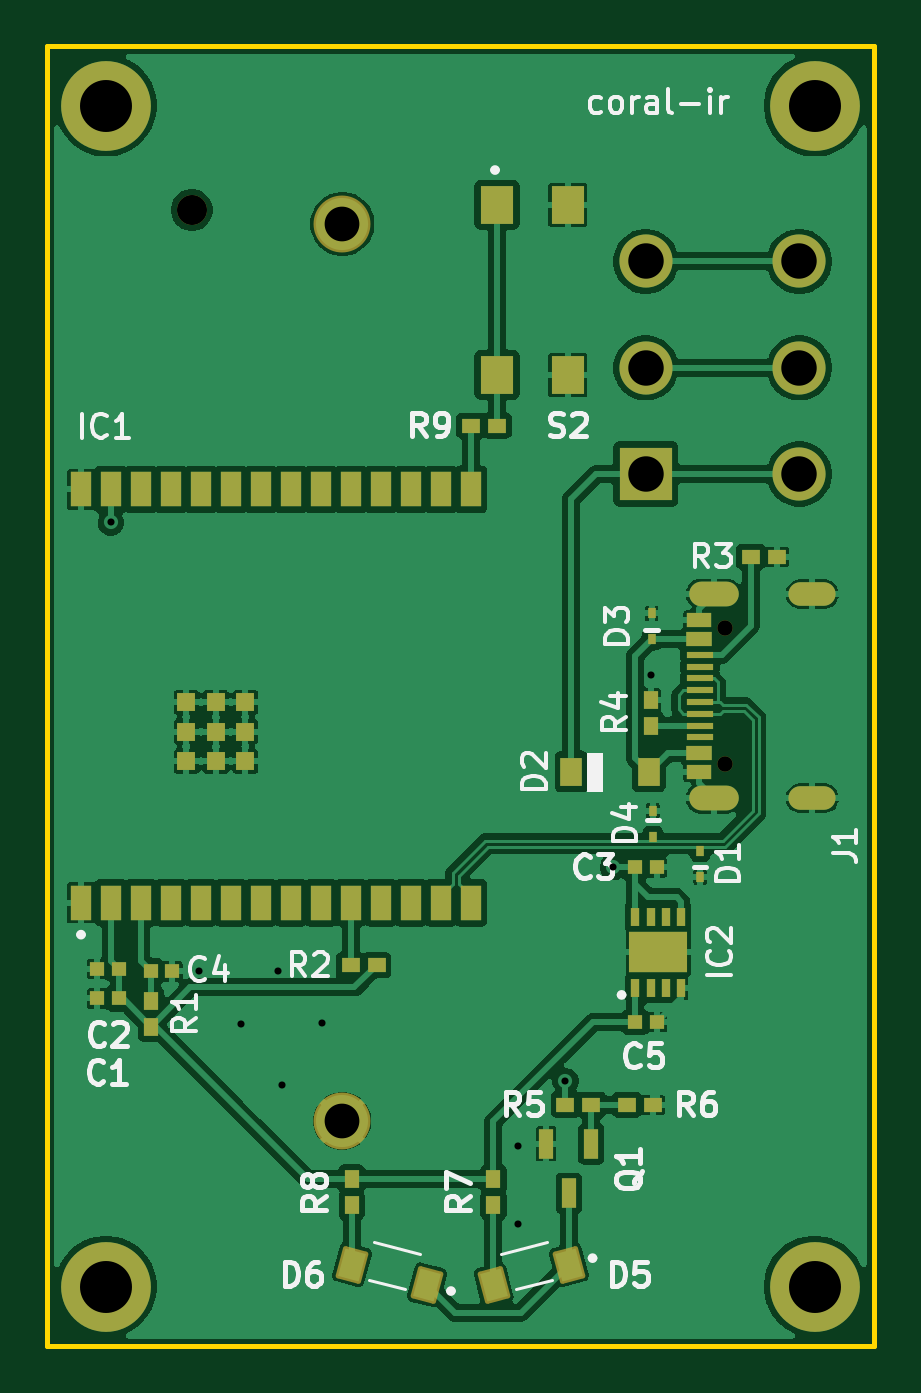
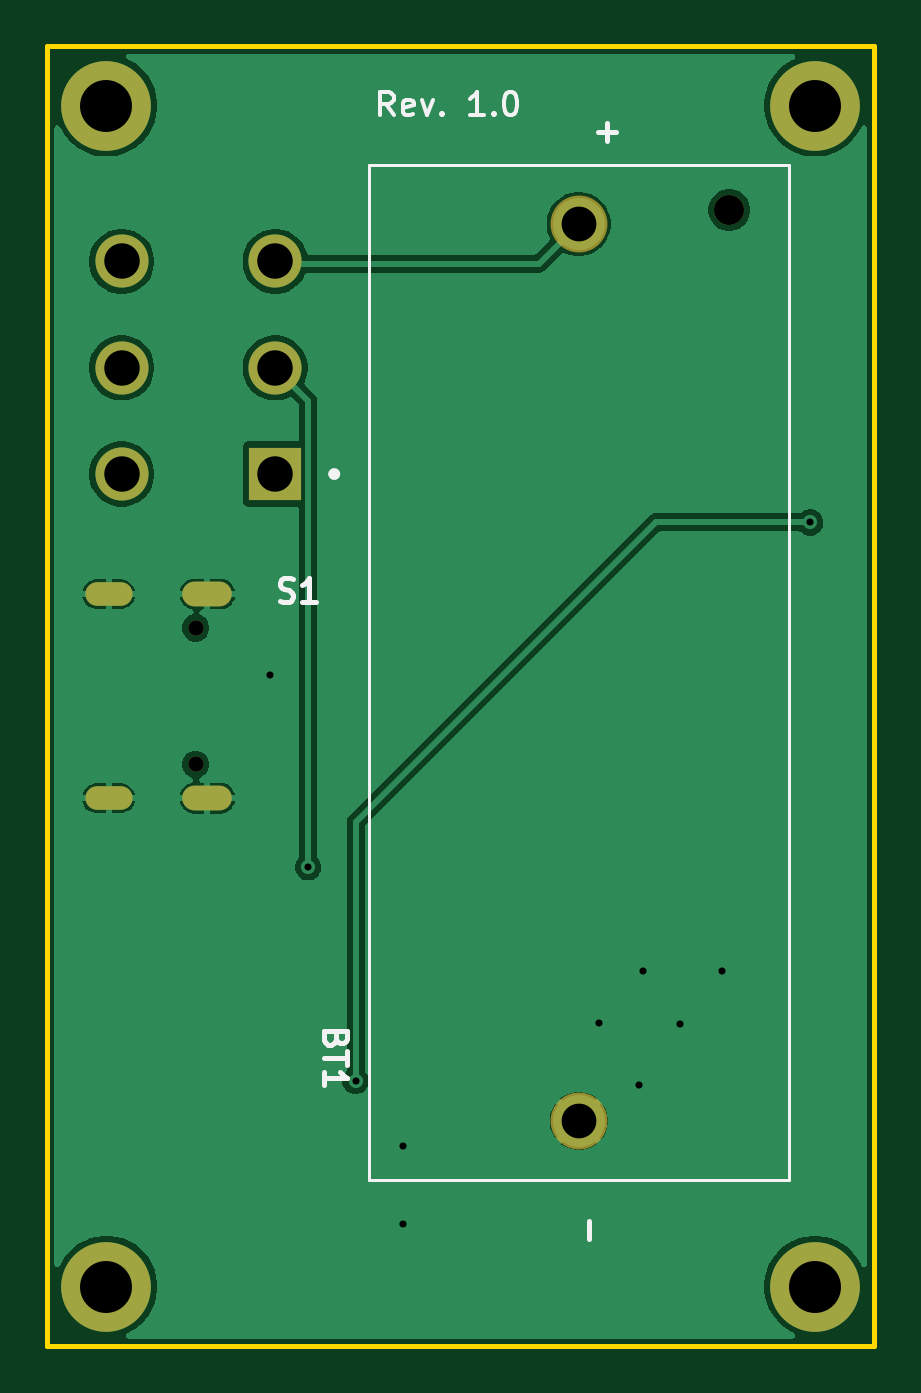
Circuit board: 11 layer files. Board 35.0 x 55.0 mm.
- bottom_copper: coral-ir-B_Cu.gbl (35229 bytes)
- bottom_mask: coral-ir-B_Mask.gbs (1340 bytes)
- paste: coral-ir-B_Paste.gbp (487 bytes)
- bottom_silk: coral-ir-B_Silkscreen.gbo (7391 bytes)
- outline: coral-ir-Edge_Cuts.gm1 (645 bytes)
- top_copper: coral-ir-F_Cu.gtl (118186 bytes)
- top_mask: coral-ir-F_Mask.gts (5231 bytes)
- paste: coral-ir-F_Paste.gtp (3971 bytes)
- top_silk: coral-ir-F_Silkscreen.gto (39211 bytes)
- drill: coral-ir-NPTH.drl (441 bytes)
- drill: coral-ir-PTH.drl (1065 bytes)

=== bottom_copper: coral-ir-B_Cu.gbl (35229 bytes, source omitted) ===
=== bottom_mask: coral-ir-B_Mask.gbs ===
G04 #@! TF.GenerationSoftware,KiCad,Pcbnew,9.0.2*
G04 #@! TF.CreationDate,2025-06-24T14:33:43+02:00*
G04 #@! TF.ProjectId,coral-ir,636f7261-6c2d-4697-922e-6b696361645f,rev?*
G04 #@! TF.SameCoordinates,Original*
G04 #@! TF.FileFunction,Soldermask,Bot*
G04 #@! TF.FilePolarity,Negative*
%FSLAX46Y46*%
G04 Gerber Fmt 4.6, Leading zero omitted, Abs format (unit mm)*
G04 Created by KiCad (PCBNEW 9.0.2) date 2025-06-24 14:33:43*
%MOMM*%
%LPD*%
G01*
G04 APERTURE LIST*
%ADD10C,2.600000*%
%ADD11C,3.800000*%
%ADD12C,0.650000*%
%ADD13O,2.100000X1.050000*%
%ADD14O,2.000000X1.000000*%
%ADD15C,1.270000*%
%ADD16C,2.409000*%
%ADD17R,2.250000X2.250000*%
%ADD18C,2.250000*%
G04 APERTURE END LIST*
D10*
X92500000Y-42500000D03*
D11*
X92500000Y-42500000D03*
D10*
X122500000Y-92500000D03*
D11*
X122500000Y-92500000D03*
D10*
X92500000Y-92500000D03*
D11*
X92500000Y-92500000D03*
D12*
X118720000Y-70390000D03*
X118720000Y-64610000D03*
D13*
X118220000Y-71820000D03*
D14*
X122400000Y-71820000D03*
X122400000Y-63180000D03*
D13*
X118220000Y-63180000D03*
D10*
X122500000Y-42500000D03*
D11*
X122500000Y-42500000D03*
D15*
X96130000Y-46920000D03*
D16*
X102500000Y-85485000D03*
X102500000Y-47515000D03*
D17*
X115350000Y-58100000D03*
D18*
X115350000Y-53600000D03*
X115350000Y-49100000D03*
X121850000Y-49100000D03*
X121850000Y-53600000D03*
X121850000Y-58100000D03*
M02*

=== paste: coral-ir-B_Paste.gbp ===
G04 #@! TF.GenerationSoftware,KiCad,Pcbnew,9.0.2*
G04 #@! TF.CreationDate,2025-06-24T14:33:43+02:00*
G04 #@! TF.ProjectId,coral-ir,636f7261-6c2d-4697-922e-6b696361645f,rev?*
G04 #@! TF.SameCoordinates,Original*
G04 #@! TF.FileFunction,Paste,Bot*
G04 #@! TF.FilePolarity,Positive*
%FSLAX46Y46*%
G04 Gerber Fmt 4.6, Leading zero omitted, Abs format (unit mm)*
G04 Created by KiCad (PCBNEW 9.0.2) date 2025-06-24 14:33:43*
%MOMM*%
%LPD*%
G01*
G04 APERTURE LIST*
G04 APERTURE END LIST*
M02*

=== bottom_silk: coral-ir-B_Silkscreen.gbo (7391 bytes, source omitted) ===
=== outline: coral-ir-Edge_Cuts.gm1 ===
G04 #@! TF.GenerationSoftware,KiCad,Pcbnew,9.0.2*
G04 #@! TF.CreationDate,2025-06-24T14:33:43+02:00*
G04 #@! TF.ProjectId,coral-ir,636f7261-6c2d-4697-922e-6b696361645f,rev?*
G04 #@! TF.SameCoordinates,Original*
G04 #@! TF.FileFunction,Profile,NP*
%FSLAX46Y46*%
G04 Gerber Fmt 4.6, Leading zero omitted, Abs format (unit mm)*
G04 Created by KiCad (PCBNEW 9.0.2) date 2025-06-24 14:33:43*
%MOMM*%
%LPD*%
G01*
G04 APERTURE LIST*
G04 #@! TA.AperFunction,Profile*
%ADD10C,0.200000*%
G04 #@! TD*
G04 APERTURE END LIST*
D10*
X90000000Y-40000000D02*
X125000000Y-40000000D01*
X125000000Y-95000000D01*
X90000000Y-95000000D01*
X90000000Y-40000000D01*
M02*

=== top_copper: coral-ir-F_Cu.gtl (118186 bytes, source omitted) ===
=== top_mask: coral-ir-F_Mask.gts ===
G04 #@! TF.GenerationSoftware,KiCad,Pcbnew,9.0.2*
G04 #@! TF.CreationDate,2025-06-24T14:33:43+02:00*
G04 #@! TF.ProjectId,coral-ir,636f7261-6c2d-4697-922e-6b696361645f,rev?*
G04 #@! TF.SameCoordinates,Original*
G04 #@! TF.FileFunction,Soldermask,Top*
G04 #@! TF.FilePolarity,Negative*
%FSLAX46Y46*%
G04 Gerber Fmt 4.6, Leading zero omitted, Abs format (unit mm)*
G04 Created by KiCad (PCBNEW 9.0.2) date 2025-06-24 14:33:43*
%MOMM*%
%LPD*%
G01*
G04 APERTURE LIST*
G04 Aperture macros list*
%AMRoundRect*
0 Rectangle with rounded corners*
0 $1 Rounding radius*
0 $2 $3 $4 $5 $6 $7 $8 $9 X,Y pos of 4 corners*
0 Add a 4 corners polygon primitive as box body*
4,1,4,$2,$3,$4,$5,$6,$7,$8,$9,$2,$3,0*
0 Add four circle primitives for the rounded corners*
1,1,$1+$1,$2,$3*
1,1,$1+$1,$4,$5*
1,1,$1+$1,$6,$7*
1,1,$1+$1,$8,$9*
0 Add four rect primitives between the rounded corners*
20,1,$1+$1,$2,$3,$4,$5,0*
20,1,$1+$1,$4,$5,$6,$7,0*
20,1,$1+$1,$6,$7,$8,$9,0*
20,1,$1+$1,$8,$9,$2,$3,0*%
G04 Aperture macros list end*
%ADD10R,1.400000X1.600000*%
%ADD11R,0.750000X0.600000*%
%ADD12R,0.600000X0.750000*%
%ADD13C,2.600000*%
%ADD14C,3.800000*%
%ADD15R,0.350000X0.800000*%
%ADD16R,2.500000X1.750000*%
%ADD17R,0.600000X0.620000*%
%ADD18RoundRect,0.102000X0.279375X0.696024X-0.589958X0.463087X-0.279375X-0.696024X0.589958X-0.463087X0*%
%ADD19R,0.914400X1.219200*%
%ADD20R,0.900000X1.500000*%
%ADD21R,0.800000X0.800000*%
%ADD22RoundRect,0.102000X0.589958X0.463087X-0.279375X0.696024X-0.589958X-0.463087X0.279375X-0.696024X0*%
%ADD23R,0.600000X1.250000*%
%ADD24R,0.320000X0.430000*%
%ADD25C,0.650000*%
%ADD26R,1.030000X0.600000*%
%ADD27R,1.080000X0.600000*%
%ADD28R,1.150000X0.300000*%
%ADD29O,2.100000X1.050000*%
%ADD30O,2.000000X1.000000*%
%ADD31C,1.270000*%
%ADD32C,2.409000*%
%ADD33R,2.250000X2.250000*%
%ADD34C,2.250000*%
G04 APERTURE END LIST*
D10*
X109050000Y-46700000D03*
X109050000Y-53900000D03*
X112050000Y-46700000D03*
X112050000Y-53900000D03*
D11*
X107950000Y-56050000D03*
X109050000Y-56050000D03*
D12*
X102900000Y-89050000D03*
X102900000Y-87950000D03*
D13*
X92500000Y-42500000D03*
D14*
X92500000Y-42500000D03*
D15*
X114900000Y-79850000D03*
X115550000Y-79850000D03*
X116200000Y-79850000D03*
X116850000Y-79850000D03*
X116850000Y-76850000D03*
X116200000Y-76850000D03*
X115550000Y-76850000D03*
X114900000Y-76850000D03*
D16*
X115875000Y-78350000D03*
D17*
X114890000Y-74750000D03*
X115810000Y-74750000D03*
D11*
X113050000Y-84800000D03*
X111950000Y-84800000D03*
D12*
X94400000Y-80400000D03*
X94400000Y-81500000D03*
D11*
X114550000Y-84800000D03*
X115650000Y-84800000D03*
D13*
X122500000Y-92500000D03*
D14*
X122500000Y-92500000D03*
D13*
X92500000Y-92500000D03*
D14*
X92500000Y-92500000D03*
D18*
X108906222Y-92427050D03*
X112093778Y-91572950D03*
D19*
X112200000Y-70700000D03*
X115476600Y-70700000D03*
D17*
X93050000Y-80300000D03*
X92130000Y-80300000D03*
D20*
X91430000Y-76250000D03*
X92700000Y-76250000D03*
X93970000Y-76250000D03*
X95240000Y-76250000D03*
X96510000Y-76250000D03*
X97780000Y-76250000D03*
X99050000Y-76250000D03*
X100320000Y-76250000D03*
X101590000Y-76250000D03*
X102860000Y-76250000D03*
X104130000Y-76250000D03*
X105400000Y-76250000D03*
X106670000Y-76250000D03*
X107940000Y-76250000D03*
X107940000Y-58750000D03*
X106670000Y-58750000D03*
X105400000Y-58750000D03*
X104130000Y-58750000D03*
X102860000Y-58750000D03*
X101590000Y-58750000D03*
X100320000Y-58750000D03*
X99050000Y-58750000D03*
X97780000Y-58750000D03*
X96510000Y-58750000D03*
X95240000Y-58750000D03*
X93970000Y-58750000D03*
X92700000Y-58750000D03*
X91430000Y-58750000D03*
D21*
X97150000Y-69005000D03*
X95900000Y-70255000D03*
X97150000Y-70255000D03*
X98400000Y-70255000D03*
X98400000Y-69005000D03*
X98400000Y-67755000D03*
X97150000Y-67755000D03*
X95900000Y-67755000D03*
X95900000Y-69005000D03*
D11*
X102850000Y-78900000D03*
X103950000Y-78900000D03*
D22*
X102906222Y-91572950D03*
X106093778Y-92427050D03*
D23*
X113040000Y-86450000D03*
X111140000Y-86450000D03*
X112090000Y-88550000D03*
D24*
X115600000Y-65100000D03*
X115600000Y-64000000D03*
X115650000Y-72350000D03*
X115650000Y-73450000D03*
D11*
X119800000Y-61600000D03*
X120900000Y-61600000D03*
D24*
X117650000Y-75150000D03*
X117650000Y-74050000D03*
D12*
X115550000Y-68750000D03*
X115550000Y-67650000D03*
D25*
X118720000Y-70390000D03*
X118720000Y-64610000D03*
D26*
X117585000Y-70700000D03*
D27*
X117610000Y-69900000D03*
D28*
X117645000Y-68750000D03*
X117645000Y-67750000D03*
X117645000Y-67250000D03*
X117645000Y-66250000D03*
D26*
X117585000Y-64300000D03*
D27*
X117610000Y-65100000D03*
D28*
X117645000Y-65750000D03*
X117645000Y-66750000D03*
X117645000Y-68250000D03*
X117645000Y-69250000D03*
D29*
X118220000Y-71820000D03*
D30*
X122400000Y-71820000D03*
X122400000Y-63180000D03*
D29*
X118220000Y-63180000D03*
D17*
X94390000Y-79150000D03*
X95310000Y-79150000D03*
D13*
X122500000Y-42500000D03*
D14*
X122500000Y-42500000D03*
D12*
X108900000Y-89050000D03*
X108900000Y-87950000D03*
D17*
X93050000Y-79050000D03*
X92130000Y-79050000D03*
X114890000Y-81300000D03*
X115810000Y-81300000D03*
D31*
X96130000Y-46920000D03*
D32*
X102500000Y-85485000D03*
X102500000Y-47515000D03*
D33*
X115350000Y-58100000D03*
D34*
X115350000Y-53600000D03*
X115350000Y-49100000D03*
X121850000Y-49100000D03*
X121850000Y-53600000D03*
X121850000Y-58100000D03*
M02*

=== paste: coral-ir-F_Paste.gtp ===
G04 #@! TF.GenerationSoftware,KiCad,Pcbnew,9.0.2*
G04 #@! TF.CreationDate,2025-06-24T14:33:43+02:00*
G04 #@! TF.ProjectId,coral-ir,636f7261-6c2d-4697-922e-6b696361645f,rev?*
G04 #@! TF.SameCoordinates,Original*
G04 #@! TF.FileFunction,Paste,Top*
G04 #@! TF.FilePolarity,Positive*
%FSLAX46Y46*%
G04 Gerber Fmt 4.6, Leading zero omitted, Abs format (unit mm)*
G04 Created by KiCad (PCBNEW 9.0.2) date 2025-06-24 14:33:43*
%MOMM*%
%LPD*%
G01*
G04 APERTURE LIST*
G04 Aperture macros list*
%AMRotRect*
0 Rectangle, with rotation*
0 The origin of the aperture is its center*
0 $1 length*
0 $2 width*
0 $3 Rotation angle, in degrees counterclockwise*
0 Add horizontal line*
21,1,$1,$2,0,0,$3*%
G04 Aperture macros list end*
%ADD10R,1.400000X1.600000*%
%ADD11R,0.750000X0.600000*%
%ADD12R,0.600000X0.750000*%
%ADD13R,0.350000X0.800000*%
%ADD14R,2.500000X1.750000*%
%ADD15R,0.600000X0.620000*%
%ADD16RotRect,0.900000X1.200000X195.000000*%
%ADD17R,0.914400X1.219200*%
%ADD18R,0.900000X1.500000*%
%ADD19R,0.800000X0.800000*%
%ADD20RotRect,0.900000X1.200000X165.000000*%
%ADD21R,0.600000X1.250000*%
%ADD22R,0.320000X0.430000*%
%ADD23R,1.030000X0.600000*%
%ADD24R,1.080000X0.600000*%
%ADD25R,1.150000X0.300000*%
G04 APERTURE END LIST*
D10*
X109050000Y-46700000D03*
X109050000Y-53900000D03*
X112050000Y-46700000D03*
X112050000Y-53900000D03*
D11*
X107950000Y-56050000D03*
X109050000Y-56050000D03*
D12*
X102900000Y-89050000D03*
X102900000Y-87950000D03*
D13*
X114900000Y-79850000D03*
X115550000Y-79850000D03*
X116200000Y-79850000D03*
X116850000Y-79850000D03*
X116850000Y-76850000D03*
X116200000Y-76850000D03*
X115550000Y-76850000D03*
X114900000Y-76850000D03*
D14*
X115875000Y-78350000D03*
D15*
X114890000Y-74750000D03*
X115810000Y-74750000D03*
D11*
X113050000Y-84800000D03*
X111950000Y-84800000D03*
D12*
X94400000Y-80400000D03*
X94400000Y-81500000D03*
D11*
X114550000Y-84800000D03*
X115650000Y-84800000D03*
D16*
X108906222Y-92427050D03*
X112093778Y-91572950D03*
D17*
X112200000Y-70700000D03*
X115476600Y-70700000D03*
D15*
X93050000Y-80300000D03*
X92130000Y-80300000D03*
D18*
X91430000Y-76250000D03*
X92700000Y-76250000D03*
X93970000Y-76250000D03*
X95240000Y-76250000D03*
X96510000Y-76250000D03*
X97780000Y-76250000D03*
X99050000Y-76250000D03*
X100320000Y-76250000D03*
X101590000Y-76250000D03*
X102860000Y-76250000D03*
X104130000Y-76250000D03*
X105400000Y-76250000D03*
X106670000Y-76250000D03*
X107940000Y-76250000D03*
X107940000Y-58750000D03*
X106670000Y-58750000D03*
X105400000Y-58750000D03*
X104130000Y-58750000D03*
X102860000Y-58750000D03*
X101590000Y-58750000D03*
X100320000Y-58750000D03*
X99050000Y-58750000D03*
X97780000Y-58750000D03*
X96510000Y-58750000D03*
X95240000Y-58750000D03*
X93970000Y-58750000D03*
X92700000Y-58750000D03*
X91430000Y-58750000D03*
D19*
X97150000Y-69005000D03*
X95900000Y-70255000D03*
X97150000Y-70255000D03*
X98400000Y-70255000D03*
X98400000Y-69005000D03*
X98400000Y-67755000D03*
X97150000Y-67755000D03*
X95900000Y-67755000D03*
X95900000Y-69005000D03*
D11*
X102850000Y-78900000D03*
X103950000Y-78900000D03*
D20*
X102906222Y-91572950D03*
X106093778Y-92427050D03*
D21*
X113040000Y-86450000D03*
X111140000Y-86450000D03*
X112090000Y-88550000D03*
D22*
X115600000Y-65100000D03*
X115600000Y-64000000D03*
X115650000Y-72350000D03*
X115650000Y-73450000D03*
D11*
X119800000Y-61600000D03*
X120900000Y-61600000D03*
D22*
X117650000Y-75150000D03*
X117650000Y-74050000D03*
D12*
X115550000Y-68750000D03*
X115550000Y-67650000D03*
D23*
X117585000Y-70700000D03*
D24*
X117610000Y-69900000D03*
D25*
X117645000Y-68750000D03*
X117645000Y-67750000D03*
X117645000Y-67250000D03*
X117645000Y-66250000D03*
D23*
X117585000Y-64300000D03*
D24*
X117610000Y-65100000D03*
D25*
X117645000Y-65750000D03*
X117645000Y-66750000D03*
X117645000Y-68250000D03*
X117645000Y-69250000D03*
D15*
X94390000Y-79150000D03*
X95310000Y-79150000D03*
D12*
X108900000Y-89050000D03*
X108900000Y-87950000D03*
D15*
X93050000Y-79050000D03*
X92130000Y-79050000D03*
X114890000Y-81300000D03*
X115810000Y-81300000D03*
M02*

=== top_silk: coral-ir-F_Silkscreen.gto (39211 bytes, source omitted) ===
=== drill: coral-ir-NPTH.drl ===
M48
; DRILL file {KiCad 9.0.2} date 2025-06-24T14:33:49+0200
; FORMAT={-:-/ absolute / metric / decimal}
; #@! TF.CreationDate,2025-06-24T14:33:49+02:00
; #@! TF.GenerationSoftware,Kicad,Pcbnew,9.0.2
; #@! TF.FileFunction,NonPlated,1,2,NPTH
FMAT,2
METRIC
; #@! TA.AperFunction,NonPlated,NPTH,ComponentDrill
T1C0.650
; #@! TA.AperFunction,NonPlated,NPTH,ComponentDrill
T2C1.270
%
G90
G05
T1
X118.72Y-64.61
X118.72Y-70.39
T2
X96.13Y-46.92
M30

=== drill: coral-ir-PTH.drl ===
M48
; DRILL file {KiCad 9.0.2} date 2025-06-24T14:33:49+0200
; FORMAT={-:-/ absolute / metric / decimal}
; #@! TF.CreationDate,2025-06-24T14:33:49+02:00
; #@! TF.GenerationSoftware,Kicad,Pcbnew,9.0.2
; #@! TF.FileFunction,Plated,1,2,PTH
FMAT,2
METRIC
; #@! TA.AperFunction,Plated,PTH,ViaDrill
T1C0.300
; #@! TA.AperFunction,Plated,PTH,ComponentDrill
T2C0.600
; #@! TA.AperFunction,Plated,PTH,ComponentDrill
T3C1.470
; #@! TA.AperFunction,Plated,PTH,ComponentDrill
T4C1.500
; #@! TA.AperFunction,Plated,PTH,ComponentDrill
T5C2.200
%
G90
G05
T1
X92.7Y-60.15
X96.45Y-79.15
X98.2Y-81.4
X99.8Y-79.15
X99.95Y-83.95
X101.65Y-81.35
X109.95Y-86.55
X109.95Y-89.85
X111.95Y-83.8
X113.95Y-74.75
X115.55Y-66.6
T3
X102.5Y-47.515
X102.5Y-85.485
T4
X115.35Y-49.1
X115.35Y-53.6
X115.35Y-58.1
X121.85Y-49.1
X121.85Y-53.6
X121.85Y-58.1
T5
X92.5Y-42.5
X92.5Y-92.5
X122.5Y-42.5
X122.5Y-92.5
T2
G00X117.67Y-63.18
M15
G01X118.77Y-63.18
M16
G05
G00X117.67Y-71.82
M15
G01X118.77Y-71.82
M16
G05
G00X122.0Y-63.18
M15
G01X122.8Y-63.18
M16
G05
G00X122.0Y-71.82
M15
G01X122.8Y-71.82
M16
G05
M30
